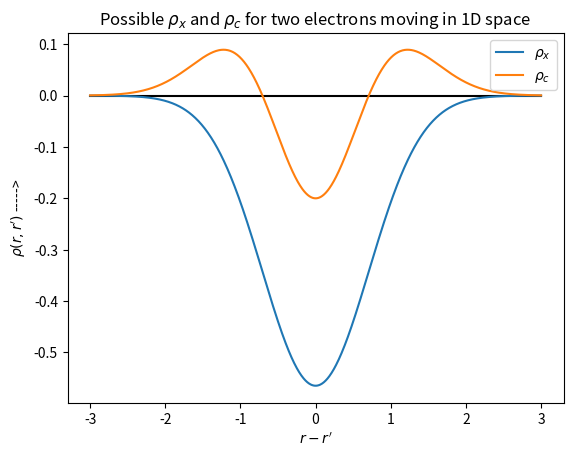

Write Python code to recreate this figure.
import numpy as np
import matplotlib.pyplot as plt

low = -3
high = 3
n_xpoints = 1000
dx = (high-low)/n_xpoints

def normalise(y,dx):
    s = np.sum(y*dx)
    return y/s

x = np.linspace(low,high,n_xpoints)
y0 = np.zeros(n_xpoints)
y1 = -normalise(np.exp(-x**2),dx)
y2 = 0.2*(2*x**2 - 1)*np.exp(-x**2)

plt.figure()
plt.title(r"Possible $\rho_x$ and $\rho_c$ for two electrons moving in 1D space")
plt.plot(x,y0,"k")
plt.plot(x,y1,label=r"$\rho_x$")
plt.plot(x,y2,label=r"$\rho_c$")
#plt.plot(x,y1+y2,label=r"$\rho_{xc}$")
plt.ylabel(r"$\rho(r,r')$ ----->")
plt.xlabel(r"$r-r'$")
plt.legend()
plt.show()
